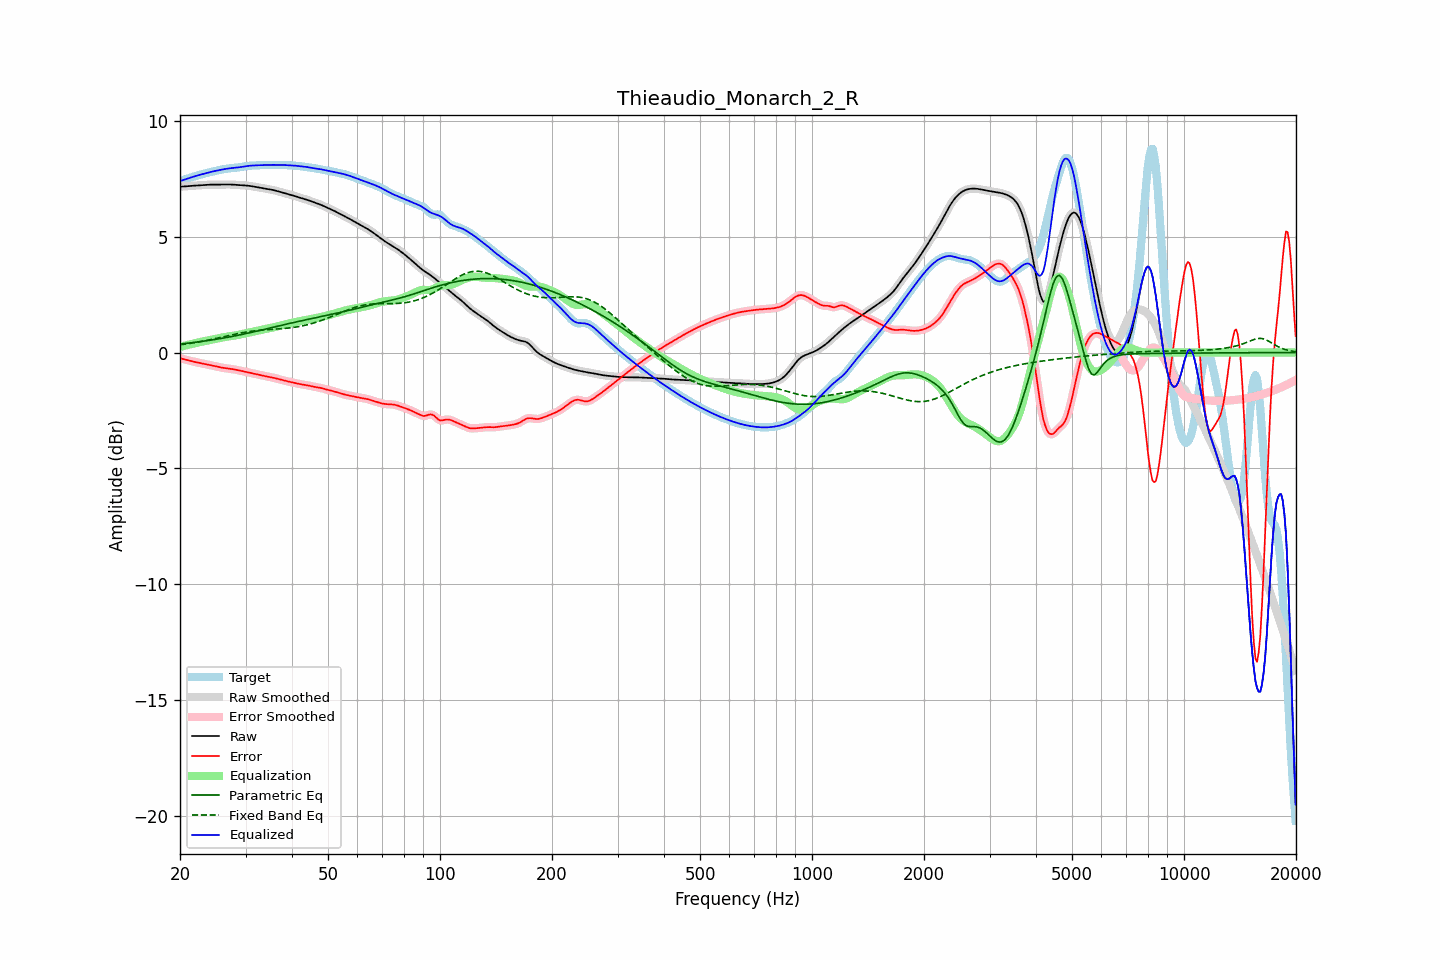

Values plotted in this chart, from the file beside it:
frequency, raw, error, smoothed, error_smoothed, equalization, parametric_eq, fixed_band_eq, equalized_raw, equalized_smoothed, target
20.00, 7.16, -0.24, 7.16, -0.24, 0.24, 0.37, 0.33, 7.40, 7.40, 7.40
20.20, 7.16, -0.26, 7.16, -0.26, 0.26, 0.37, 0.34, 7.43, 7.43, 7.43
20.40, 7.17, -0.28, 7.17, -0.28, 0.28, 0.38, 0.35, 7.45, 7.45, 7.45
20.61, 7.17, -0.30, 7.17, -0.30, 0.30, 0.39, 0.36, 7.47, 7.47, 7.47
20.81, 7.18, -0.32, 7.18, -0.32, 0.32, 0.40, 0.37, 7.49, 7.49, 7.49
21.02, 7.19, -0.33, 7.18, -0.33, 0.33, 0.41, 0.38, 7.52, 7.52, 7.52
21.23, 7.19, -0.35, 7.19, -0.35, 0.35, 0.41, 0.39, 7.54, 7.54, 7.54
21.44, 7.20, -0.37, 7.20, -0.37, 0.37, 0.42, 0.40, 7.56, 7.56, 7.56
21.66, 7.20, -0.38, 7.20, -0.38, 0.38, 0.43, 0.42, 7.58, 7.58, 7.58
21.87, 7.21, -0.40, 7.21, -0.40, 0.40, 0.44, 0.43, 7.61, 7.61, 7.61
22.09, 7.21, -0.42, 7.21, -0.42, 0.42, 0.45, 0.44, 7.63, 7.63, 7.63
22.31, 7.22, -0.43, 7.22, -0.43, 0.43, 0.46, 0.45, 7.65, 7.65, 7.65
22.54, 7.22, -0.45, 7.22, -0.45, 0.45, 0.47, 0.46, 7.67, 7.67, 7.67
22.76, 7.22, -0.46, 7.22, -0.46, 0.46, 0.48, 0.48, 7.68, 7.69, 7.69
22.99, 7.23, -0.48, 7.23, -0.48, 0.48, 0.48, 0.49, 7.70, 7.70, 7.70
23.22, 7.23, -0.49, 7.23, -0.49, 0.49, 0.49, 0.50, 7.72, 7.72, 7.72
23.45, 7.24, -0.50, 7.24, -0.50, 0.50, 0.50, 0.52, 7.74, 7.74, 7.74
23.69, 7.24, -0.52, 7.24, -0.52, 0.52, 0.51, 0.53, 7.76, 7.76, 7.76
23.92, 7.25, -0.53, 7.25, -0.53, 0.53, 0.52, 0.54, 7.78, 7.78, 7.78
24.16, 7.25, -0.54, 7.25, -0.54, 0.55, 0.54, 0.56, 7.80, 7.80, 7.79
24.40, 7.25, -0.56, 7.25, -0.56, 0.56, 0.55, 0.57, 7.81, 7.81, 7.81
24.65, 7.25, -0.58, 7.25, -0.58, 0.58, 0.56, 0.59, 7.83, 7.83, 7.83
24.89, 7.25, -0.59, 7.25, -0.59, 0.59, 0.57, 0.60, 7.84, 7.84, 7.84
25.14, 7.25, -0.61, 7.25, -0.61, 0.61, 0.58, 0.62, 7.86, 7.86, 7.86
25.39, 7.25, -0.62, 7.25, -0.62, 0.62, 0.59, 0.63, 7.87, 7.87, 7.87
25.65, 7.25, -0.64, 7.25, -0.64, 0.64, 0.60, 0.65, 7.88, 7.89, 7.89
25.91, 7.25, -0.65, 7.25, -0.65, 0.65, 0.61, 0.67, 7.90, 7.90, 7.90
26.16, 7.25, -0.66, 7.25, -0.66, 0.66, 0.63, 0.68, 7.91, 7.91, 7.91
26.43, 7.25, -0.67, 7.25, -0.67, 0.67, 0.64, 0.70, 7.92, 7.92, 7.93
26.69, 7.26, -0.68, 7.26, -0.68, 0.68, 0.65, 0.71, 7.94, 7.94, 7.94
26.96, 7.26, -0.69, 7.26, -0.69, 0.69, 0.66, 0.73, 7.95, 7.95, 7.95
27.23, 7.26, -0.70, 7.26, -0.70, 0.70, 0.68, 0.75, 7.95, 7.95, 7.95
27.50, 7.25, -0.71, 7.25, -0.71, 0.71, 0.69, 0.76, 7.96, 7.96, 7.96
27.77, 7.25, -0.72, 7.25, -0.72, 0.72, 0.70, 0.78, 7.97, 7.97, 7.97
28.05, 7.24, -0.73, 7.24, -0.73, 0.73, 0.72, 0.79, 7.98, 7.98, 7.97
28.33, 7.24, -0.75, 7.24, -0.75, 0.75, 0.73, 0.81, 7.98, 7.98, 7.98
28.62, 7.23, -0.76, 7.23, -0.76, 0.76, 0.75, 0.82, 7.99, 7.99, 7.99
28.90, 7.23, -0.77, 7.23, -0.77, 0.77, 0.76, 0.83, 8.00, 8.00, 8.00
29.19, 7.22, -0.79, 7.22, -0.79, 0.79, 0.77, 0.85, 8.01, 8.01, 8.01
29.48, 7.22, -0.80, 7.22, -0.80, 0.80, 0.79, 0.86, 8.02, 8.02, 8.02
29.78, 7.22, -0.82, 7.22, -0.82, 0.82, 0.80, 0.87, 8.03, 8.03, 8.04
30.08, 7.21, -0.83, 7.21, -0.83, 0.83, 0.82, 0.88, 8.05, 8.05, 8.05
30.38, 7.21, -0.85, 7.21, -0.85, 0.85, 0.83, 0.90, 8.06, 8.05, 8.05
30.68, 7.20, -0.86, 7.20, -0.86, 0.86, 0.85, 0.91, 8.06, 8.06, 8.06
30.99, 7.19, -0.88, 7.19, -0.88, 0.88, 0.87, 0.92, 8.07, 8.07, 8.07
31.30, 7.18, -0.90, 7.18, -0.90, 0.90, 0.88, 0.93, 8.07, 8.07, 8.07
31.61, 7.17, -0.91, 7.17, -0.91, 0.91, 0.90, 0.93, 8.08, 8.08, 8.08
31.93, 7.15, -0.93, 7.15, -0.93, 0.93, 0.91, 0.94, 8.08, 8.08, 8.08
32.24, 7.14, -0.94, 7.14, -0.94, 0.94, 0.93, 0.95, 8.08, 8.08, 8.08
32.57, 7.13, -0.96, 7.13, -0.96, 0.96, 0.94, 0.96, 8.09, 8.09, 8.09
32.89, 7.11, -0.97, 7.11, -0.97, 0.97, 0.96, 0.96, 8.09, 8.09, 8.09
33.22, 7.10, -0.99, 7.10, -0.99, 0.99, 0.98, 0.97, 8.09, 8.09, 8.09
33.55, 7.09, -1.00, 7.09, -1.00, 1.00, 0.99, 0.98, 8.09, 8.09, 8.09
33.89, 7.08, -1.02, 7.08, -1.02, 1.02, 1.01, 0.98, 8.09, 8.09, 8.09
34.23, 7.06, -1.03, 7.06, -1.03, 1.03, 1.03, 0.99, 8.09, 8.09, 8.10
34.57, 7.05, -1.04, 7.05, -1.04, 1.04, 1.04, 0.99, 8.10, 8.10, 8.10
34.92, 7.04, -1.06, 7.04, -1.06, 1.06, 1.06, 1.00, 8.10, 8.10, 8.10
35.27, 7.03, -1.07, 7.03, -1.07, 1.07, 1.08, 1.00, 8.10, 8.10, 8.10
35.62, 7.01, -1.08, 7.01, -1.09, 1.09, 1.09, 1.00, 8.10, 8.10, 8.10
35.97, 7.00, -1.10, 7.00, -1.10, 1.10, 1.11, 1.01, 8.10, 8.10, 8.10
... 635 more rows
